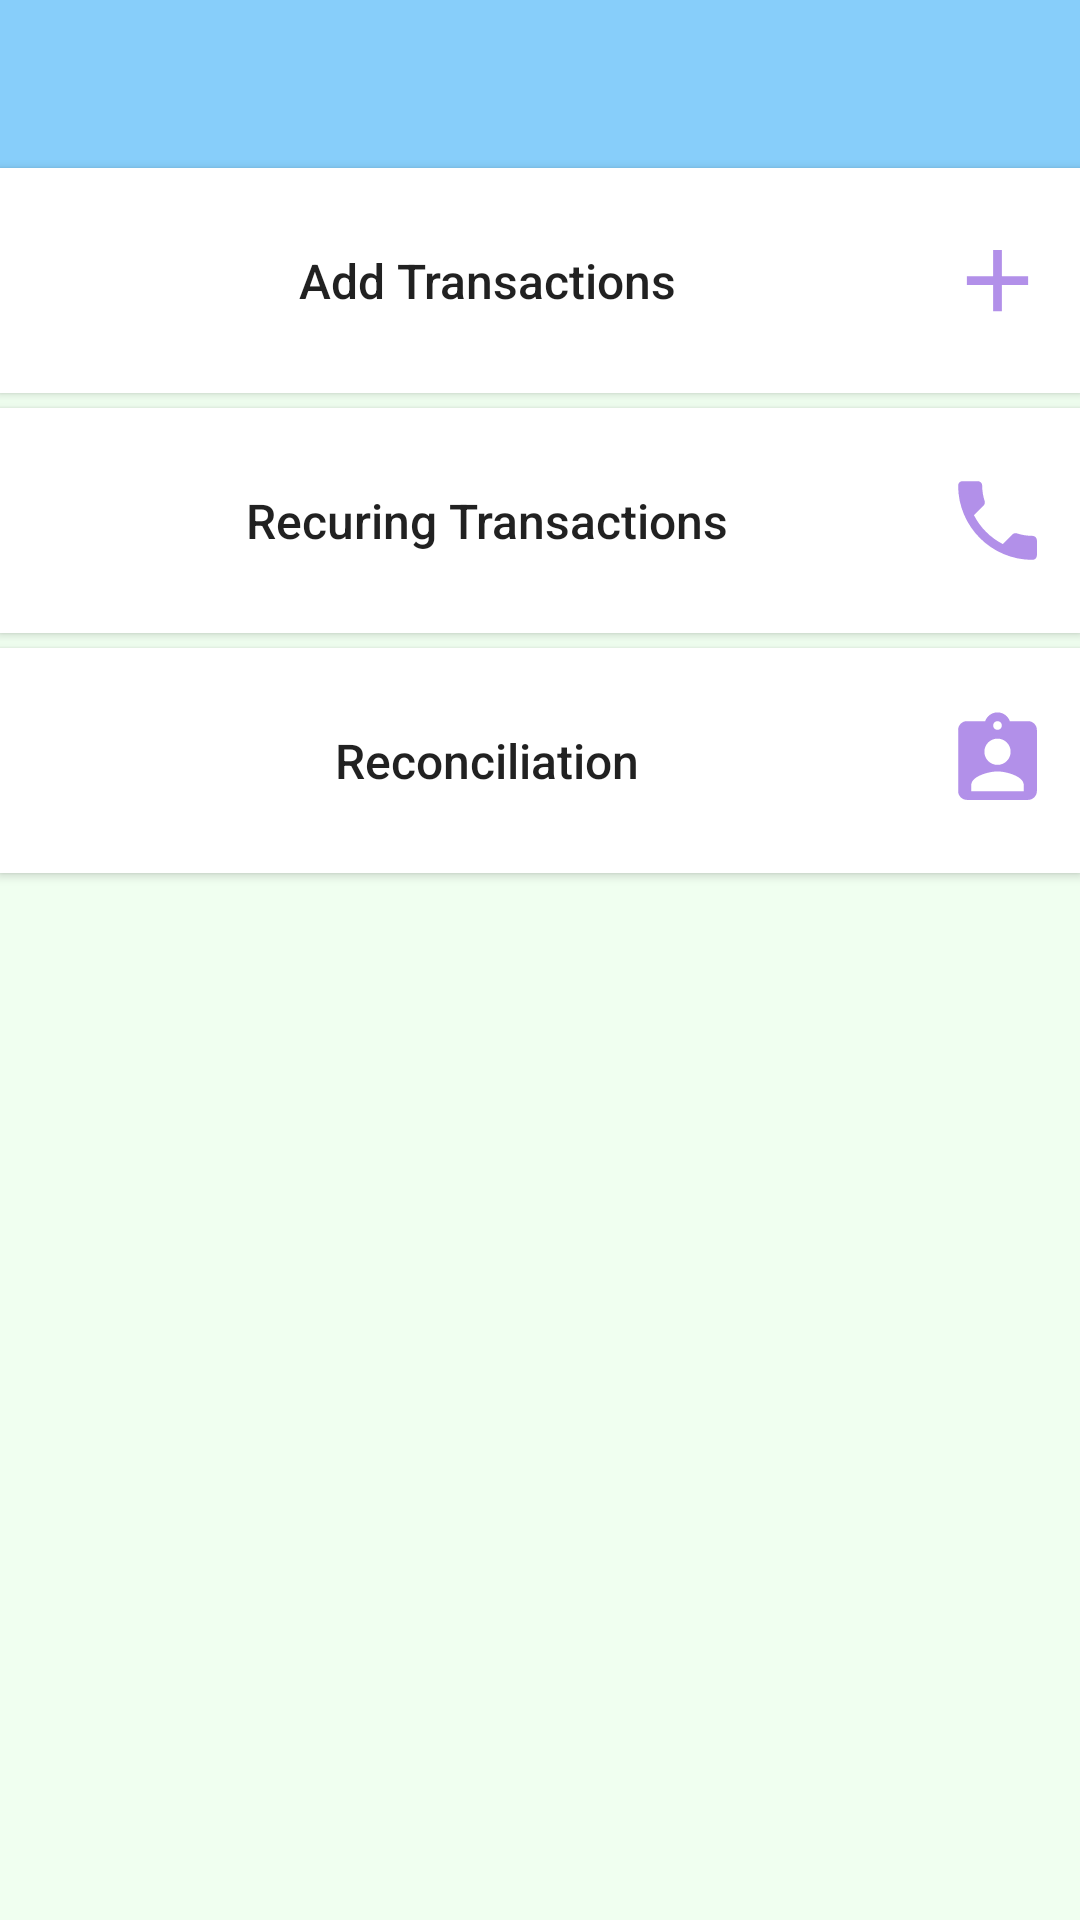

Here is an Android app screen rendered from its layout file. Give the layout XML and the strings, colors and styles it references.
<!-- AndroidManifest.xml: application theme Theme.PropertyManagement -->
<!-- res/layout/activity_transactions_opt.xml -->
<?xml version="1.0" encoding="utf-8"?>
<LinearLayout xmlns:android="http://schemas.android.com/apk/res/android"
    xmlns:app="http://schemas.android.com/apk/res-auto"
    xmlns:tools="http://schemas.android.com/tools"
    android:orientation="vertical"
    android:layout_width="match_parent"
    android:layout_height="match_parent"
    android:background="@color/honeydew"
    >
    <include layout="@layout/app_bar" />
    <Button
        android:id="@+id/add_transactions_button"
        android:layout_width="match_parent"
        android:layout_height="75dp"
        android:background="@color/white"
        android:drawableEnd="@drawable/ic_baseline_add_35"
        android:layout_marginBottom="5dp"
        android:textAllCaps="false"
        android:padding="10dp"
        android:text="Add Transactions"
        android:textSize="16dp"
        />
    <Button

        android:id="@+id/recurring_transactions_button"
        android:layout_width="match_parent"
        android:layout_height="75dp"
        android:layout_marginBottom="5dp"
        android:textAllCaps="false"
        android:background="@color/white"
        android:drawableEnd="@drawable/ic_baseline_local_phone_35"
        android:padding="10dp"
        android:text="Recuring Transactions"
        android:textSize="16dp" />
    <Button
        android:id="@+id/reconciliation_button"
        android:layout_width="match_parent"
        android:layout_height="75dp"
        android:layout_marginBottom="10dp"
        android:textAllCaps="false"
        android:background="@color/white"
        android:drawableEnd="@drawable/ic_baseline_applicants_35"
        android:padding="10dp"
        android:text="Reconciliation"
        android:textSize="16dp" />

</LinearLayout>
<!-- res/layout/app_bar.xml (included above) -->
<androidx.appcompat.widget.Toolbar android:layout_width="match_parent"
    xmlns:app="http://schemas.android.com/apk/res-auto"
    android:id="@+id/toolbar"
    android:layout_height="wrap_content"
    android:background="@color/lightbule"
    xmlns:android="http://schemas.android.com/apk/res/android"
   >


</androidx.appcompat.widget.Toolbar>
<!-- resources referenced by this layout -->
<resources>
  <color name="honeydew">#F0FFF0</color>
  <color name="lightbule">#87cefa</color>
  <color name="white">#FFFFFFFF</color>
  <!-- drawable ic_baseline_add_35 (drawable) -->
  <vector android:height="35dp" android:tint="#B290E9"
      android:viewportHeight="24" android:viewportWidth="24"
      android:width="35dp" xmlns:android="http://schemas.android.com/apk/res/android">
      <path android:fillColor="@android:color/white" android:pathData="M19,13h-6v6h-2v-6H5v-2h6V5h2v6h6v2z"/>
  </vector>
  <!-- drawable ic_baseline_applicants_35 (drawable) -->
  <vector android:height="35dp" android:tint="#B290E9"
      android:viewportHeight="24" android:viewportWidth="24"
      android:width="35dp" xmlns:android="http://schemas.android.com/apk/res/android">
      <path android:fillColor="@android:color/white" android:pathData="M19,3h-4.18C14.4,1.84 13.3,1 12,1c-1.3,0 -2.4,0.84 -2.82,2L5,3c-1.1,0 -2,0.9 -2,2v14c0,1.1 0.9,2 2,2h14c1.1,0 2,-0.9 2,-2L21,5c0,-1.1 -0.9,-2 -2,-2zM12,3c0.55,0 1,0.45 1,1s-0.45,1 -1,1 -1,-0.45 -1,-1 0.45,-1 1,-1zM12,7c1.66,0 3,1.34 3,3s-1.34,3 -3,3 -3,-1.34 -3,-3 1.34,-3 3,-3zM18,19L6,19v-1.4c0,-2 4,-3.1 6,-3.1s6,1.1 6,3.1L18,19z"/>
  </vector>
  <!-- drawable ic_baseline_local_phone_35 (drawable) -->
  <vector android:height="35dp" android:tint="#B290E9"
      android:viewportHeight="24" android:viewportWidth="24"
      android:width="35dp" xmlns:android="http://schemas.android.com/apk/res/android">
      <path android:fillColor="@android:color/white" android:pathData="M6.62,10.79c1.44,2.83 3.76,5.14 6.59,6.59l2.2,-2.2c0.27,-0.27 0.67,-0.36 1.02,-0.24 1.12,0.37 2.33,0.57 3.57,0.57 0.55,0 1,0.45 1,1V20c0,0.55 -0.45,1 -1,1 -9.39,0 -17,-7.61 -17,-17 0,-0.55 0.45,-1 1,-1h3.5c0.55,0 1,0.45 1,1 0,1.25 0.2,2.45 0.57,3.57 0.11,0.35 0.03,0.74 -0.25,1.02l-2.2,2.2z"/>
  </vector>
  <style name="Theme.PropertyManagement" parent="Theme.AppCompat.Light.NoActionBar">
          
          <item name="colorPrimary">@color/purple_500</item>
          <item name="colorPrimaryVariant">@color/purple_700</item>
          <item name="colorOnPrimary">@color/white</item>
          
          <item name="colorSecondary">@color/teal_200</item>
          <item name="colorSecondaryVariant">@color/teal_700</item>
          <item name="colorOnSecondary">@color/black</item>
          
          <item name="android:statusBarColor" tools:targetApi="l">?attr/colorPrimaryVariant</item>
          
  
      </style>
  <color name="purple_500">#FF6200EE</color>
  <color name="purple_700">#FF3700B3</color>
  <color name="teal_200">#FF03DAC5</color>
  <color name="teal_700">#FF018786</color>
  <color name="black">#FF000000</color>
</resources>
